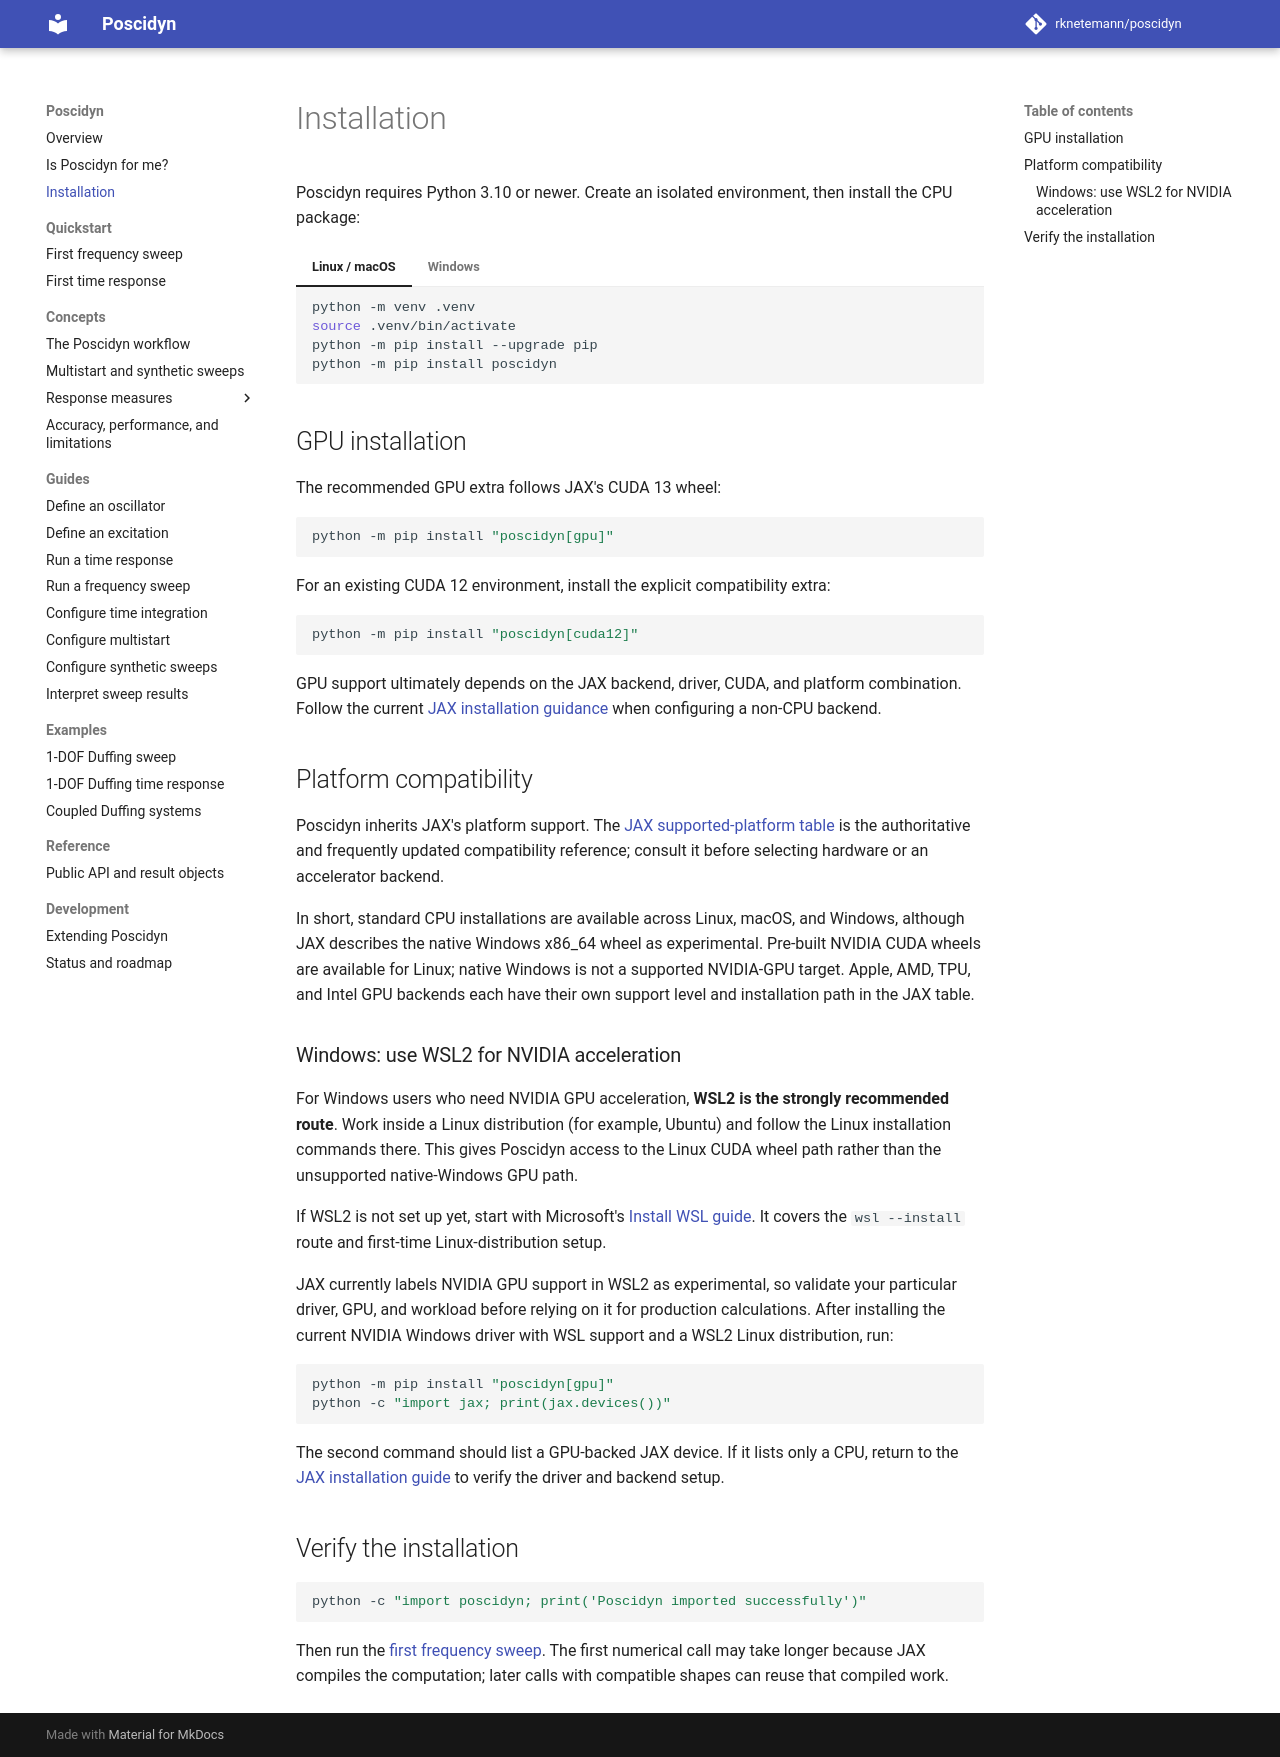

repository: rknetemann/poscidyn · page: getting-started/installation/index.html · generator: mkdocs

# Installation

Poscidyn requires Python 3.10 or newer. Create an isolated environment, then
install the CPU package:

=== "Linux / macOS"

    ```bash
    python -m venv .venv
    source .venv/bin/activate
    python -m pip install --upgrade pip
    python -m pip install poscidyn
    ```

=== "Windows"

    ```powershell
    python -m venv .venv
    .venv\Scripts\activate
    python -m pip install --upgrade pip
    python -m pip install poscidyn
    ```

## GPU installation

The recommended GPU extra follows JAX's CUDA 13 wheel:

```bash
python -m pip install "poscidyn[gpu]"
```

For an existing CUDA 12 environment, install the explicit compatibility extra:

```bash
python -m pip install "poscidyn[cuda12]"
```

GPU support ultimately depends on the JAX backend, driver, CUDA, and platform
combination. Follow the current [JAX installation guidance](https://docs.jax.dev/en/latest/installation.html)
when configuring a non-CPU backend.

## Platform compatibility

Poscidyn inherits JAX's platform support. The [JAX supported-platform table](https://docs.jax.dev/en/latest/installation.html#supported-platforms)
is the authoritative and frequently updated compatibility reference; consult it
before selecting hardware or an accelerator backend.

In short, standard CPU installations are available across Linux, macOS, and
Windows, although JAX describes the native Windows x86_64 wheel as
experimental. Pre-built NVIDIA CUDA wheels are available for Linux; native
Windows is not a supported NVIDIA-GPU target. Apple, AMD, TPU, and Intel GPU
backends each have their own support level and installation path in the JAX
table.

### Windows: use WSL2 for NVIDIA acceleration

For Windows users who need NVIDIA GPU acceleration, **WSL2 is the strongly
recommended route**. Work inside a Linux distribution (for example, Ubuntu)
and follow the Linux installation commands there. This gives Poscidyn access to
the Linux CUDA wheel path rather than the unsupported native-Windows GPU path.

If WSL2 is not set up yet, start with Microsoft's
[Install WSL guide](https://learn.microsoft.com/en-us/windows/wsl/install).
It covers the `wsl --install` route and first-time Linux-distribution setup.

JAX currently labels NVIDIA GPU support in WSL2 as experimental, so validate
your particular driver, GPU, and workload before relying on it for production
calculations. After installing the current NVIDIA Windows driver with WSL
support and a WSL2 Linux distribution, run:

```bash
python -m pip install "poscidyn[gpu]"
python -c "import jax; print(jax.devices())"
```

The second command should list a GPU-backed JAX device. If it lists only a CPU,
return to the [JAX installation guide](https://docs.jax.dev/en/latest/installation.html)
to verify the driver and backend setup.

## Verify the installation

```bash
python -c "import poscidyn; print('Poscidyn imported successfully')"
```

Then run the [first frequency sweep](../quickstart/frequency-sweep.md). The
first numerical call may take longer because JAX compiles the computation; later
calls with compatible shapes can reuse that compiled work.
